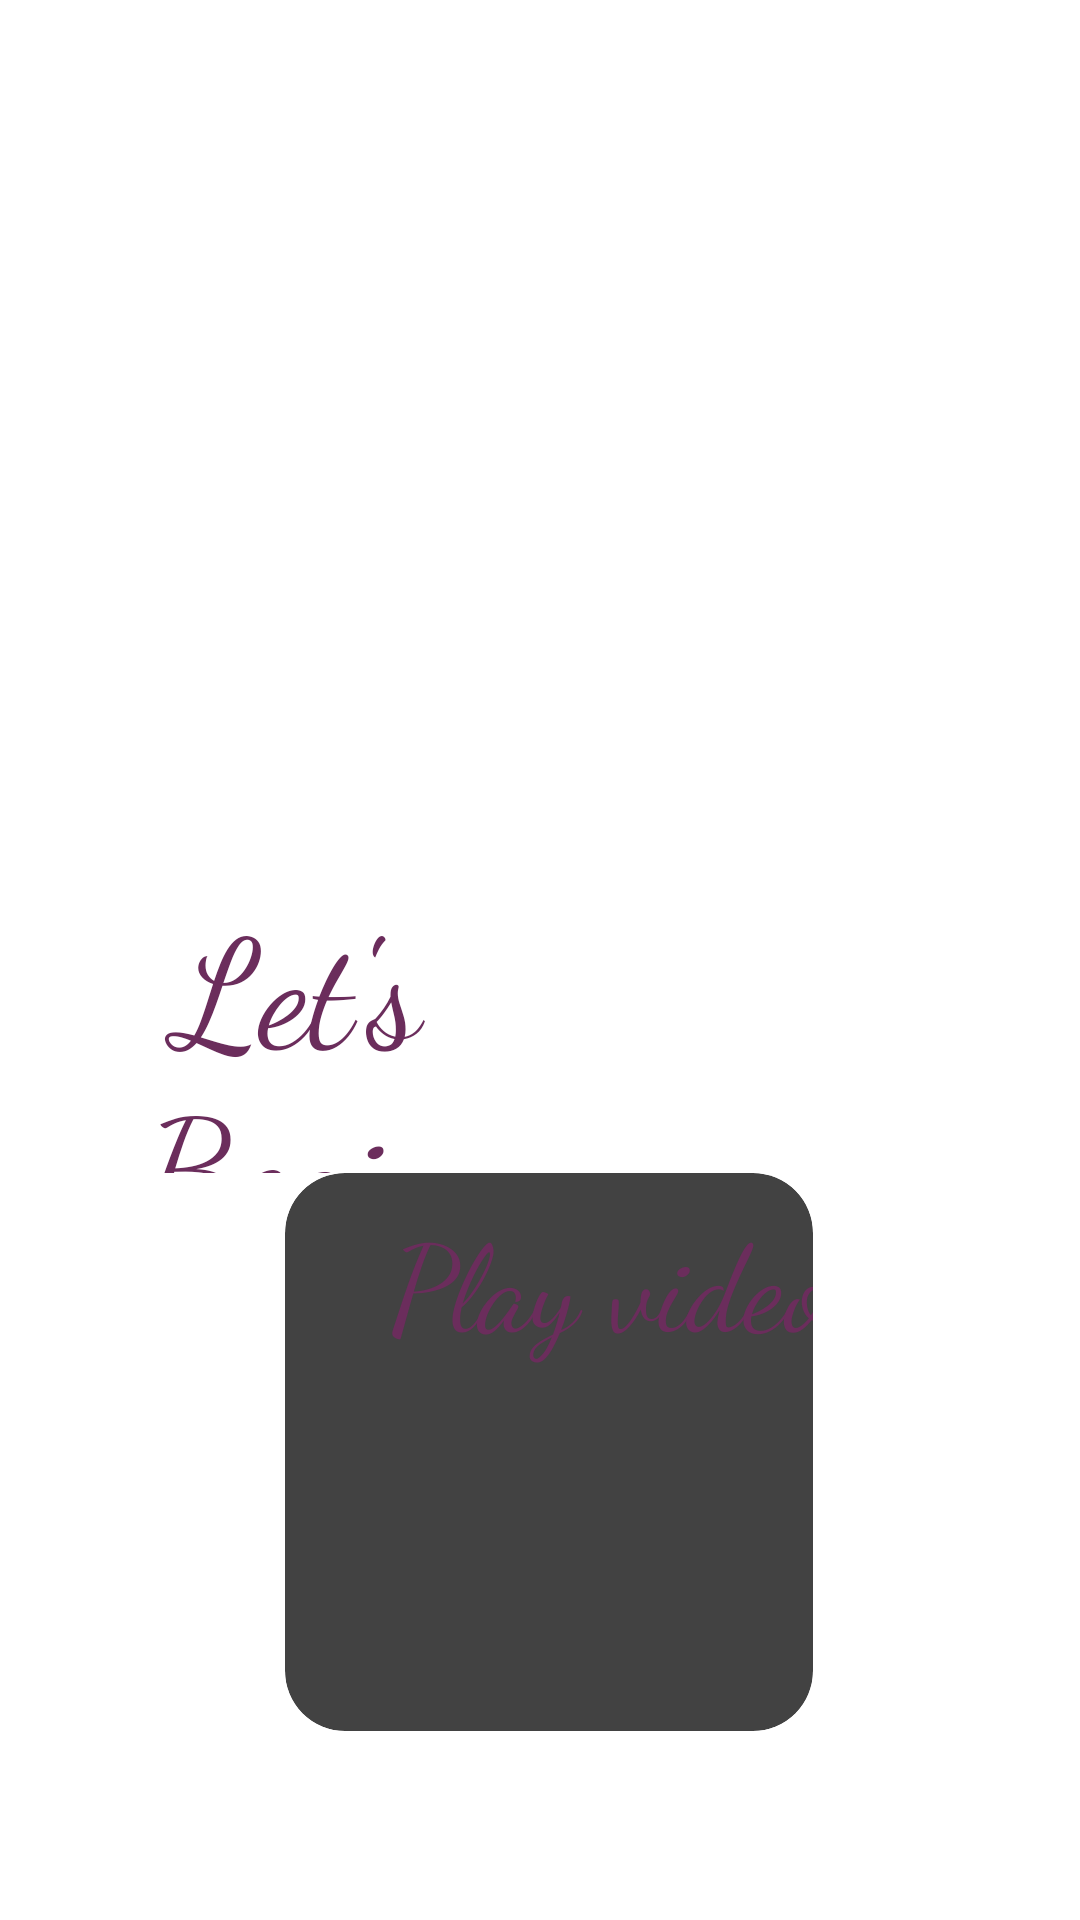

Write the Android layout XML for this screen, with the resource values it uses.
<!-- AndroidManifest.xml: application theme Theme.MediApp -->
<!-- res/layout/activity_mental_bmed.xml -->
<?xml version="1.0" encoding="utf-8"?>
<RelativeLayout xmlns:android="http://schemas.android.com/apk/res/android"
    xmlns:app="http://schemas.android.com/apk/res-auto"
    xmlns:tools="http://schemas.android.com/tools"
    android:layout_width="match_parent"
    android:layout_height="match_parent"
    tools:context=".MentalB_med">

    <ImageView
        android:id="@+id/imageView5"
        android:layout_width="452dp"
        android:layout_height="319dp"
        android:layout_alignParentStart="true"
        android:layout_alignParentTop="true"
        android:layout_alignParentEnd="true"
        android:layout_alignParentBottom="true"
        android:layout_marginStart="-16dp"
        android:layout_marginTop="-19dp"
        android:layout_marginEnd="-24dp"
        android:layout_marginBottom="315dp"
        app:srcCompat="@drawable/mun2" />

    <androidx.cardview.widget.CardView
        android:layout_width="226dp"
        android:layout_height="151dp"
        android:layout_alignParentStart="true"
        android:layout_alignParentTop="true"
        android:layout_alignParentEnd="true"
        android:layout_alignParentBottom="true"
        android:layout_marginStart="95dp"
        android:layout_marginTop="391dp"
        android:layout_marginEnd="89dp"
        android:layout_marginBottom="63dp"
        app:cardCornerRadius="20dp"
        app:cardElevation="10dp">

        <TextView
            android:id="@+id/textView15"
            android:layout_width="169dp"
            android:layout_height="wrap_content"
            android:layout_marginStart="35dp"
            android:layout_marginTop="8dp"
            android:fontFamily="cursive"
            android:text="Play video"
            android:textColor="#6B2D5C"
            android:textSize="40dp" />

        <ImageView
            android:id="@+id/play3"
            android:layout_width="105dp"
            android:layout_height="79dp"
            android:layout_marginStart="65dp"
            android:layout_marginTop="63dp"
            android:layout_marginEnd="243dp"
            android:layout_marginBottom="400dp"
            app:srcCompat="@drawable/play_icon" />


    </androidx.cardview.widget.CardView>

    <TextView
        android:id="@+id/textView14"
        android:layout_width="230dp"
        android:layout_height="61dp"
        android:layout_alignParentStart="true"
        android:layout_alignParentTop="true"
        android:layout_alignParentEnd="true"
        android:layout_alignParentBottom="true"
        android:layout_marginStart="10dp"
        android:layout_marginTop="293dp"
        android:layout_marginEnd="171dp"
        android:layout_marginBottom="249dp"
        android:fontFamily="cursive"
        android:text="Let's Begin"
        android:textAlignment="center"
        android:textColor="#6B2D5C"
        android:textSize="50dp" />


</RelativeLayout>
<!-- resources referenced by this layout -->
<resources>
  <!-- drawable play_icon (drawable) -->
  <vector android:height="24dp" android:tint="#FFC2D1"
      android:viewportHeight="24" android:viewportWidth="24"
      android:width="24dp" xmlns:android="http://schemas.android.com/apk/res/android">
      <path android:fillColor="@android:color/white" android:pathData="M12,2C6.48,2 2,6.48 2,12s4.48,10 10,10 10,-4.48 10,-10S17.52,2 12,2zM10,16.5v-9l6,4.5 -6,4.5z"/>
  </vector>
</resources>
